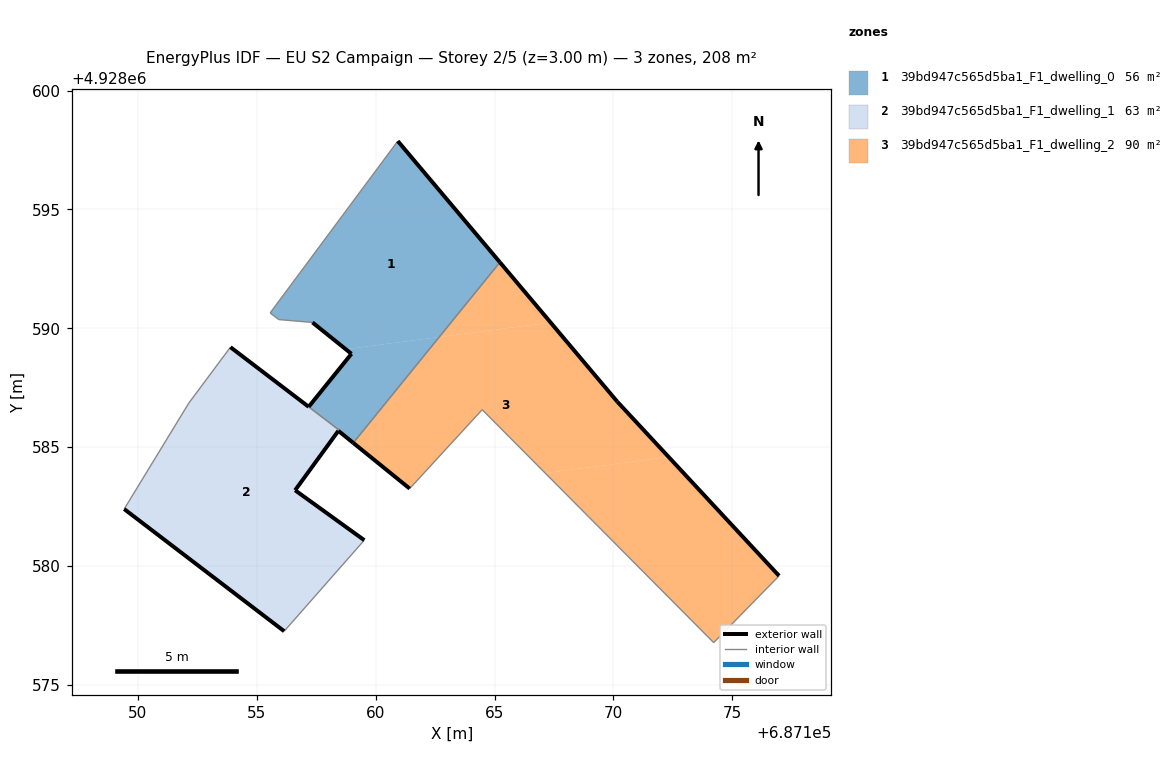
=== STOREY PLAN SPEC (per zone: floor XY polygon, exterior-wall plan segments, windows/doors) ===
zone 1: 39bd947c565d5ba1_F1_dwelling_0  (55.8 m²)
  floor: (687162.67, 4928589.63) (687165.23, 4928592.78) (687160.93, 4928597.88) (687155.56, 4928590.65) (687155.92, 4928590.37) (687157.34, 4928590.25) (687158.74, 4928589.12)
  floor: (687159.06, 4928585.18) (687162.67, 4928589.63) (687158.74, 4928589.12) (687158.98, 4928588.93) (687157.18, 4928586.70) (687157.23, 4928586.66) (687158.46, 4928585.72) (687158.43, 4928585.69)
  exterior wall: (687157.18, 4928586.70) – (687158.98, 4928588.93)  [2.9 m]
  exterior wall: (687158.98, 4928588.93) – (687157.34, 4928590.25)  [2.1 m]
  exterior wall: (687160.93, 4928597.88) – (687165.23, 4928592.78)  [6.7 m]
  exterior wall: (687159.06, 4928585.18) – (687158.43, 4928585.69)  [0.8 m]
  interior walls: 8
zone 2: 39bd947c565d5ba1_F1_dwelling_1  (62.7 m²)
  floor: (687156.15, 4928577.26) (687159.52, 4928581.09) (687156.61, 4928583.19) (687158.43, 4928585.68) (687158.46, 4928585.72) (687157.23, 4928586.66) (687157.18, 4928586.70) (687153.89, 4928589.21) (687152.14, 4928586.86) (687149.42, 4928582.40)
  exterior wall: (687153.89, 4928589.21) – (687157.18, 4928586.70)  [4.1 m]
  exterior wall: (687158.43, 4928585.68) – (687156.61, 4928583.19)  [3.1 m]
  exterior wall: (687156.61, 4928583.19) – (687159.52, 4928581.09)  [3.6 m]
  exterior wall: (687156.15, 4928577.26) – (687149.42, 4928582.40)  [8.5 m]
  exterior wall: (687158.43, 4928585.69) – (687158.43, 4928585.68)  [0.0 m]
  interior walls: 7
zone 3: 39bd947c565d5ba1_F1_dwelling_2  (89.8 m²)
  floor: (687172.33, 4928584.58) (687170.16, 4928586.92) (687167.36, 4928590.24) (687162.67, 4928589.63) (687159.06, 4928585.18) (687161.43, 4928583.26) (687164.48, 4928586.58) (687167.13, 4928583.91)
  floor: (687174.22, 4928576.78) (687176.97, 4928579.59) (687172.33, 4928584.58) (687167.13, 4928583.91) (687167.22, 4928583.82)
  floor: (687167.36, 4928590.24) (687165.23, 4928592.78) (687162.67, 4928589.63)
  exterior wall: (687161.43, 4928583.26) – (687159.06, 4928585.18)  [3.1 m]
  exterior wall: (687165.23, 4928592.78) – (687170.16, 4928586.92)  [7.7 m]
  exterior wall: (687170.16, 4928586.92) – (687176.97, 4928579.59)  [10.0 m]
  interior walls: 4

=== DERIVED (storey summary) ===
Building: EU S2 Campaign
Storey: 2 of 5  (floor level z = 3.00 m)
Storey gross floor area: 208.2 m²
Zones on this storey: 3
  - 39bd947c565d5ba1_F1_dwelling_0: floor 55.8 m²; exterior wall 12.4 m (37.3 m²); WWR 0.0%
  - 39bd947c565d5ba1_F1_dwelling_1: floor 62.7 m²; exterior wall 19.3 m (57.9 m²); WWR 0.0%
  - 39bd947c565d5ba1_F1_dwelling_2: floor 89.8 m²; exterior wall 20.7 m (62.2 m²); WWR 0.0%
Zone adjacency (shared interzone walls):
  - 39bd947c565d5ba1_F1_dwelling_0 ↔ 39bd947c565d5ba1_F1_dwelling_1
  - 39bd947c565d5ba1_F1_dwelling_0 ↔ 39bd947c565d5ba1_F1_dwelling_2